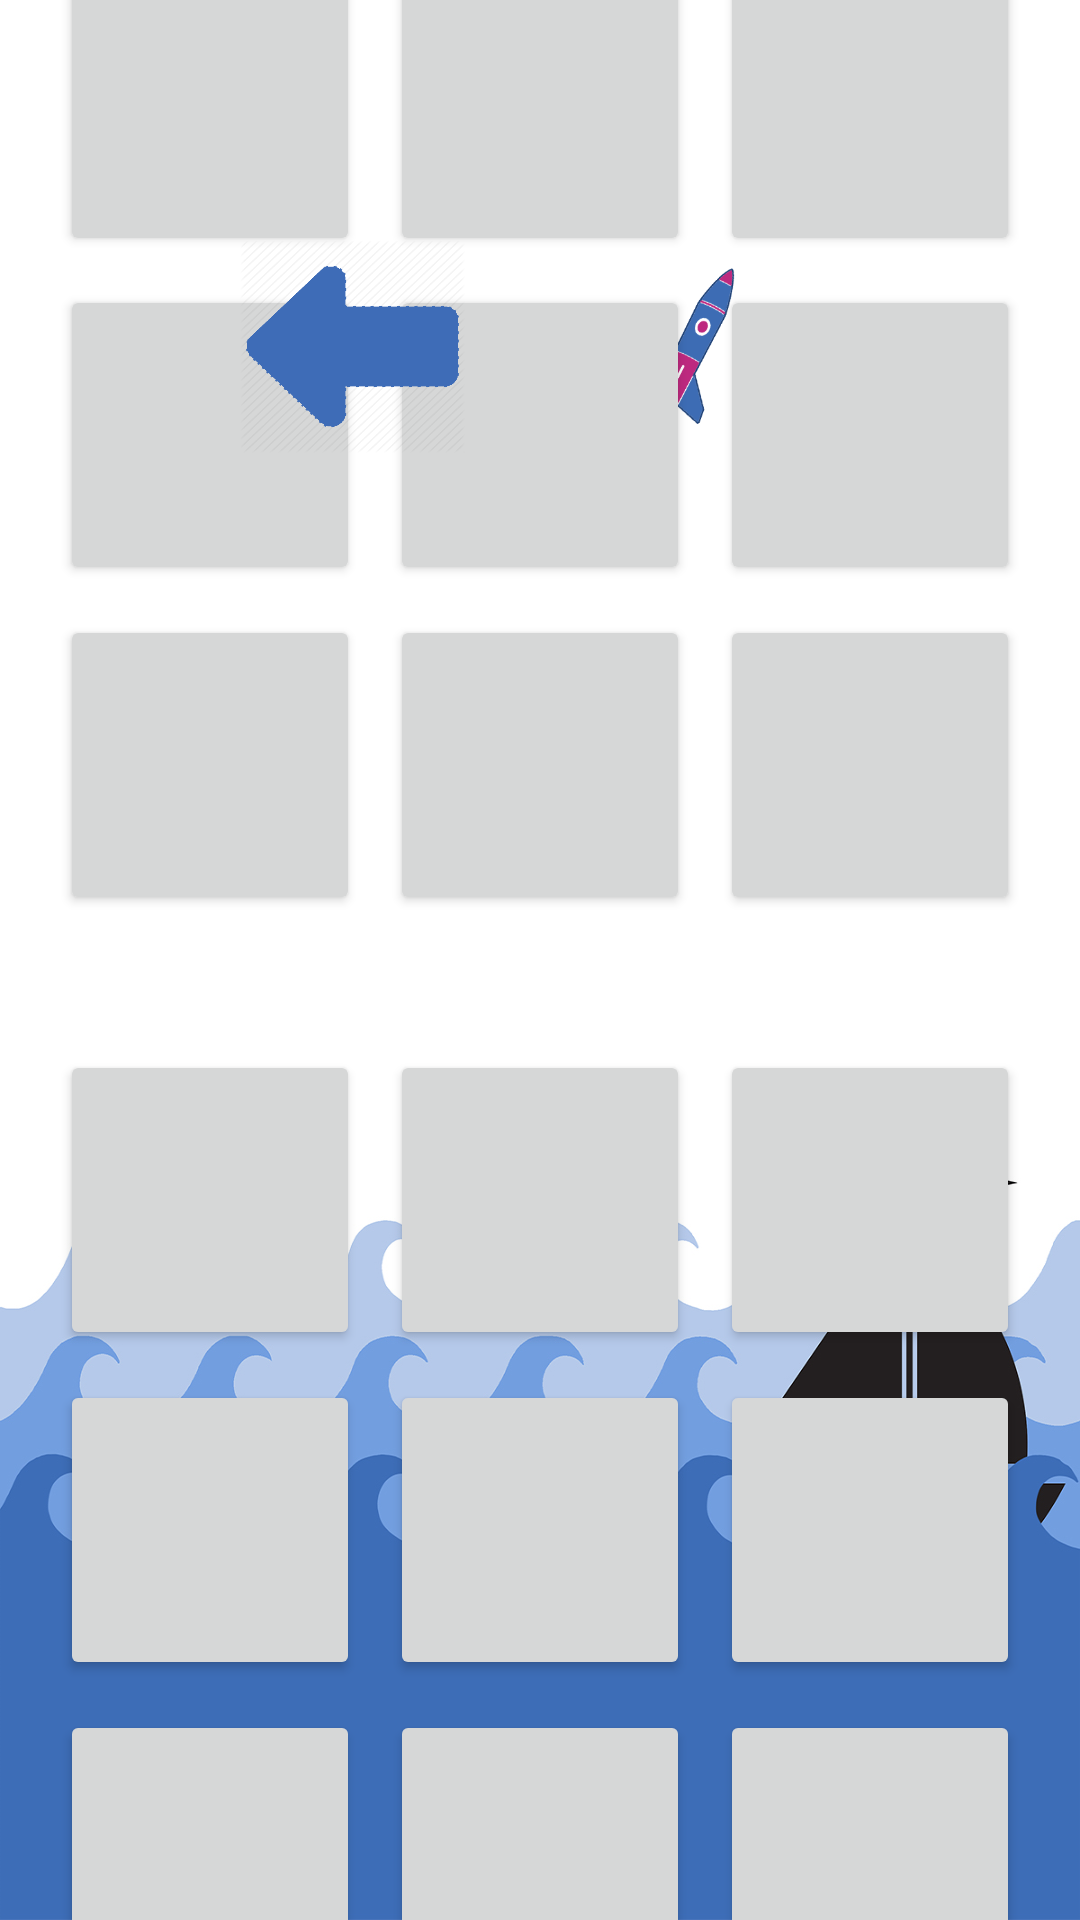

Reconstruct the res/layout file that produces this screen, plus the resources it refers to.
<!-- AndroidManifest.xml: application theme AppTheme -->
<!-- res/layout/fields.xml -->
<?xml version="1.0" encoding="utf-8"?>
<androidx.constraintlayout.widget.ConstraintLayout xmlns:android="http://schemas.android.com/apk/res/android"
    xmlns:app="http://schemas.android.com/apk/res-auto"
    xmlns:tools="http://schemas.android.com/tools"
    android:layout_width="match_parent"
    android:layout_height="match_parent"
    android:background="@drawable/reduced_waves"
    tools:context=".Fields">

    <Button
        android:id="@+id/cell_5"
        android:layout_width="100dp"
        android:layout_height="100dp"
        android:layout_marginStart="10dp"
        android:layout_marginTop="50dp"
        android:layout_marginEnd="10dp"
        android:layout_marginBottom="400dp"
        app:layout_constraintBottom_toBottomOf="parent"
        app:layout_constraintEnd_toEndOf="parent"
        app:layout_constraintStart_toStartOf="parent"
        app:layout_constraintTop_toTopOf="parent" />

    <Button
        android:id="@+id/cell_8"
        android:layout_width="100dp"
        android:layout_height="100dp"
        android:layout_marginTop="10dp"
        app:layout_constraintEnd_toEndOf="@+id/cell_5"
        app:layout_constraintStart_toStartOf="@+id/cell_5"
        app:layout_constraintTop_toBottomOf="@+id/cell_5" />

    <Button
        android:id="@+id/cell_7"
        android:layout_width="100dp"
        android:layout_height="100dp"
        android:layout_marginTop="10dp"
        android:layout_marginEnd="10dp"
        app:layout_constraintBottom_toBottomOf="@+id/cell_8"
        app:layout_constraintEnd_toStartOf="@+id/cell_8"
        app:layout_constraintStart_toStartOf="@+id/cell_4"
        app:layout_constraintTop_toBottomOf="@+id/cell_4" />

    <Button
        android:id="@+id/cell_4"
        android:layout_width="100dp"
        android:layout_height="100dp"
        android:layout_marginEnd="10dp"
        app:layout_constraintBottom_toBottomOf="@+id/cell_5"
        app:layout_constraintEnd_toStartOf="@+id/cell_5"
        app:layout_constraintTop_toTopOf="@+id/cell_5" />

    <Button
        android:id="@+id/cell_6"
        android:layout_width="100dp"
        android:layout_height="100dp"
        android:layout_marginStart="10dp"
        app:layout_constraintBottom_toBottomOf="@+id/cell_5"
        app:layout_constraintStart_toEndOf="@+id/cell_5"
        app:layout_constraintTop_toTopOf="@+id/cell_5" />

    <Button
        android:id="@+id/cell_1"
        android:layout_width="100dp"
        android:layout_height="100dp"
        android:layout_marginEnd="10dp"
        android:layout_marginBottom="10dp"
        app:layout_constraintBottom_toTopOf="@+id/cell_4"
        app:layout_constraintEnd_toStartOf="@+id/cell_2"
        app:layout_constraintStart_toStartOf="@+id/cell_4"
        app:layout_constraintTop_toTopOf="@+id/cell_2" />

    <Button
        android:id="@+id/cell_9"
        android:layout_width="100dp"
        android:layout_height="100dp"
        android:layout_marginStart="10dp"
        android:layout_marginTop="10dp"
        app:layout_constraintBottom_toBottomOf="@+id/cell_8"
        app:layout_constraintEnd_toEndOf="@+id/cell_6"
        app:layout_constraintStart_toEndOf="@+id/cell_8"
        app:layout_constraintTop_toBottomOf="@+id/cell_6" />

    <Button
        android:id="@+id/cell_2"
        android:layout_width="100dp"
        android:layout_height="100dp"
        android:layout_marginBottom="10dp"
        app:layout_constraintBottom_toTopOf="@+id/cell_5"
        app:layout_constraintEnd_toEndOf="@+id/cell_5"
        app:layout_constraintStart_toStartOf="@+id/cell_5" />

    <Button
        android:id="@+id/cell_3"
        android:layout_width="100dp"
        android:layout_height="100dp"
        android:layout_marginStart="10dp"
        android:layout_marginBottom="10dp"
        app:layout_constraintBottom_toTopOf="@+id/cell_6"
        app:layout_constraintEnd_toEndOf="@+id/cell_6"
        app:layout_constraintStart_toEndOf="@+id/cell_2"
        app:layout_constraintTop_toTopOf="@+id/cell_2" />

    <Button
        android:id="@+id/comp_cell_2"
        android:layout_width="100dp"
        android:layout_height="100dp"
        android:layout_marginBottom="10dp"
        app:layout_constraintBottom_toTopOf="@+id/comp_cell_5"
        app:layout_constraintEnd_toEndOf="@+id/comp_cell_5"
        app:layout_constraintStart_toStartOf="@+id/comp_cell_5" />

    <Button
        android:id="@+id/comp_cell_6"
        android:layout_width="100dp"
        android:layout_height="100dp"
        android:layout_marginStart="10dp"
        app:layout_constraintBottom_toBottomOf="@+id/comp_cell_5"
        app:layout_constraintStart_toEndOf="@+id/comp_cell_5"
        app:layout_constraintTop_toTopOf="@+id/comp_cell_5" />

    <Button
        android:id="@+id/comp_cell_3"
        android:layout_width="100dp"
        android:layout_height="100dp"
        android:layout_marginStart="10dp"
        android:layout_marginBottom="10dp"
        app:layout_constraintBottom_toTopOf="@+id/comp_cell_6"
        app:layout_constraintEnd_toEndOf="@+id/comp_cell_6"
        app:layout_constraintStart_toEndOf="@+id/comp_cell_2"
        app:layout_constraintTop_toTopOf="@+id/comp_cell_2" />

    <Button
        android:id="@+id/comp_cell_1"
        android:layout_width="100dp"
        android:layout_height="100dp"
        android:layout_marginEnd="10dp"
        android:layout_marginBottom="10dp"
        app:layout_constraintBottom_toTopOf="@+id/comp_cell_4"
        app:layout_constraintEnd_toStartOf="@+id/comp_cell_2"
        app:layout_constraintStart_toStartOf="@+id/comp_cell_4"
        app:layout_constraintTop_toTopOf="@+id/comp_cell_2" />

    <Button
        android:id="@+id/comp_cell_5"
        android:layout_width="100dp"
        android:layout_height="100dp"
        android:layout_marginTop="380dp"
        app:layout_constraintBottom_toBottomOf="parent"
        app:layout_constraintEnd_toEndOf="parent"
        app:layout_constraintStart_toStartOf="parent"
        app:layout_constraintTop_toTopOf="parent" />

    <Button
        android:id="@+id/comp_cell_4"
        android:layout_width="100dp"
        android:layout_height="100dp"
        android:layout_marginEnd="10dp"
        app:layout_constraintBottom_toBottomOf="@+id/comp_cell_5"
        app:layout_constraintEnd_toStartOf="@+id/comp_cell_5"
        app:layout_constraintTop_toTopOf="@+id/comp_cell_5" />

    <Button
        android:id="@+id/comp_cell_9"
        android:layout_width="100dp"
        android:layout_height="100dp"
        android:layout_marginStart="10dp"
        android:layout_marginTop="10dp"
        app:layout_constraintBottom_toBottomOf="@+id/comp_cell_8"
        app:layout_constraintEnd_toEndOf="@+id/comp_cell_6"
        app:layout_constraintStart_toEndOf="@+id/comp_cell_8"
        app:layout_constraintTop_toBottomOf="@+id/comp_cell_6" />

    <Button
        android:id="@+id/comp_cell_7"
        android:layout_width="100dp"
        android:layout_height="100dp"
        android:layout_marginTop="10dp"
        android:layout_marginEnd="10dp"
        app:layout_constraintBottom_toBottomOf="@+id/comp_cell_8"
        app:layout_constraintEnd_toStartOf="@+id/comp_cell_8"
        app:layout_constraintStart_toStartOf="@+id/comp_cell_4"
        app:layout_constraintTop_toBottomOf="@+id/comp_cell_4" />

    <Button
        android:id="@+id/comp_cell_8"
        android:layout_width="100dp"
        android:layout_height="100dp"
        android:layout_marginTop="10dp"
        app:layout_constraintEnd_toEndOf="@+id/comp_cell_5"
        app:layout_constraintStart_toStartOf="@+id/comp_cell_5"
        app:layout_constraintTop_toBottomOf="@+id/comp_cell_5" />

    <Button
        android:id="@+id/back_fields"
        android:layout_width="75dp"
        android:layout_height="71dp"
        android:layout_marginBottom="80dp"
        android:background="@drawable/left_arrow2_png"
        android:layout_marginStart="80dp"
        android:layout_marginTop="80dp"
        app:layout_constraintStart_toStartOf="parent"
        app:layout_constraintTop_toTopOf="parent" />

    <Button
        android:id="@+id/next_question"
        android:layout_width="wrap_content"
        android:layout_height="wrap_content"
        android:layout_marginBottom="80dp"
        android:textColor="@color/white"
        android:text=" next question"
        app:layout_constraintBottom_toBottomOf="parent"
        app:layout_constraintEnd_toEndOf="parent"
        app:layout_constraintStart_toStartOf="parent"
        app:layout_constraintTop_toBottomOf="@+id/comp_cell_8" />

    <TextView
        android:id="@+id/number_bullets"
        android:layout_width="wrap_content"
        android:layout_height="wrap_content"
        android:layout_marginTop="80dp"
        android:layout_marginEnd="80dp"
        android:textSize="50dp"
        app:layout_constraintEnd_toEndOf="parent"
        app:layout_constraintTop_toTopOf="parent" />

    <ImageView
        android:id="@+id/rockett"
        android:layout_width="58dp"
        android:layout_height="56dp"
        android:layout_marginTop="88dp"
        android:layout_marginEnd="104dp"
        app:layout_constraintEnd_toEndOf="parent"
        app:layout_constraintTop_toTopOf="parent"
        app:srcCompat="@drawable/rockettt" />

    <TextView
        android:id="@+id/legend"
        android:layout_width="293dp"
        android:layout_height="138dp"
        android:layout_marginStart="15dp"
        android:layout_marginTop="20dp"
        android:layout_marginBottom="45dp"
        android:textSize="23sp"
        app:layout_constraintBottom_toTopOf="@+id/cell_2"
        app:layout_constraintEnd_toEndOf="@+id/cell_3"
        app:layout_constraintStart_toStartOf="@+id/cell_1"
        app:layout_constraintTop_toTopOf="@+id/back_fields" />

    <ImageView
        android:id="@+id/imageView3"
        android:layout_width="337dp"
        android:layout_height="231dp"
        android:layout_marginEnd="15dp"
        android:layout_marginBottom="50dp"
        app:layout_constraintBottom_toBottomOf="@+id/legend"
        app:layout_constraintEnd_toEndOf="@+id/legend"
        app:layout_constraintStart_toStartOf="@+id/legend"
        app:layout_constraintTop_toTopOf="@+id/legend"
        app:srcCompat="@drawable/svetlo_border" />

</androidx.constraintlayout.widget.ConstraintLayout>
<!-- resources referenced by this layout -->
<resources>
  <color name="white">#FFFFFF</color>
  <!-- drawable left_arrow2_png: png bitmap (drawable, 26505 bytes) -->
  <!-- drawable reduced_waves: jpg bitmap (drawable, 126707 bytes) -->
  <!-- drawable rockettt: png bitmap (drawable, 33872 bytes) -->
  <!-- drawable svetlo_border: png bitmap (drawable, 24116 bytes) -->
  <style name="AppTheme" parent="Theme.AppCompat.Light.DarkActionBar">
          
          <item name="colorPrimary">@color/colorPrimary</item>
          <item name="colorPrimaryDark">@color/colorPrimaryDark</item>
          <item name="colorAccent">@color/colorAccent</item>
      </style>
  <color name="colorPrimary">#3D6DB7</color>
  <color name="colorPrimaryDark">#23468F</color>
  <color name="colorAccent">#D81B60</color>
</resources>
